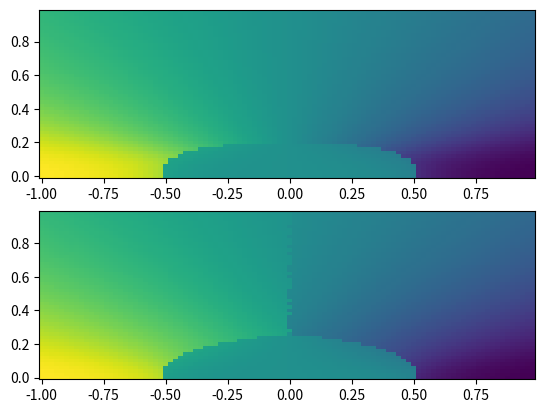

Here is the Python script that generated this plot:
import numpy as np
import matplotlib.pyplot as plt

# ===== Base construction stuff for matrixes =====
op_create = np.array([
    [0, 0],
    [1, 0]
])
op_destroy = np.array([
    [0, 1],
    [0, 0]
])

# ===== Up and Down spin states =====
up_d_dag = np.kron(np.eye(2), op_create)
up_d = np.kron(np.eye(2), op_destroy)

down_d_dag = np.kron(op_create, np.eye(2))
down_d = np.kron(op_destroy, np.eye(2))

n_up = np.matmul(up_d_dag, up_d)
n_down = np.matmul(down_d_dag, down_d)

# ==== In this basis the states are =====
gv = np.array([[1], [0]])
ev = np.array([[0], [1]])

gg = np.kron(gv, gv) # GG
eg = np.kron(ev, gv) # EG
ge = np.kron(gv, ev) # GE
ee = np.kron(ev, ev) # EE

# ===== For the dot =====
_H_xi = n_up + n_down
_H_U = np.matmul(n_down, n_up)

# ==== Superconductor leads =====
_H_lead = np.matmul(up_d_dag, down_d_dag)
_H_lead_dag = np.transpose(np.conjugate(_H_lead))


def get_H(phi, xi, gamma, U, DELTA, E_Z=0):
    """
    Get hamiltonian for a SC - QD - SC system where all parts can have gg, eg, ge or ee states (only 1 orbital)
    """
    # For the Dot
    H_dot = np.kron(
        xi * _H_xi + U * _H_U + 0.5 * E_Z * (n_up - n_down),
        np.eye(16)
    )

    # Superconductor R
    H_sc_R = np.kron(
        np.eye(4),
        np.kron(
            np.eye(4),
            -DELTA * (_H_lead + _H_lead_dag)
        )
    )

    # SC L
    H_sc_L = np.kron(
        np.eye(4),
        np.kron(
            -DELTA * np.exp(-1.j * phi) * _H_lead -DELTA * np.exp(1.j * phi) * _H_lead_dag,
            np.eye(4)
        )
    )

    # Tunneling
    _H_R = np.kron(
            up_d_dag,
            np.kron(np.eye(4), up_d)
        ) + np.kron(
            down_d_dag,
            np.kron(np.eye(4), down_d)
        )
    H_t_R = -gamma * (_H_R + np.transpose(np.conjugate(_H_R)))

    _H_L = np.kron(
        np.kron(up_d_dag, up_d) + np.kron(down_d_dag, down_d),
        np.eye(4)
    )
    H_t_L = -gamma * (_H_L + np.transpose(np.conjugate(_H_L)))

    # spin flip tunneling
    sf_gamma = 0.1
    _H_sfR = np.kron(
            up_d_dag,
            np.kron(np.eye(4), down_d)
        ) + np.kron(
            down_d_dag,
            np.kron(np.eye(4), up_d)
        )
    H_t_sfR = sf_gamma * (_H_sfR * 1.j + np.transpose(np.conjugate(_H_sfR)) * -1.j)

    _H_sfL = np.kron(
        np.kron(up_d_dag, down_d) + np.kron(down_d_dag, up_d),
        np.eye(4)
    )
    H_t_sfL = sf_gamma * (_H_sfL * -1.j + np.transpose(np.conjugate(_H_sfL)) * 1.j)

    H_total = H_dot + H_sc_L + H_sc_R + H_t_L + H_t_R + H_t_sfR + H_t_sfL
    return H_total


e_dot = np.kron(np.diag([0, 1, 1, 2]), np.eye(16))
def get_state_dot_charge(state):
    res = np.conjugate(state).dot(e_dot).dot(state)
    return res



if __name__ == "__main__":
    fig, ax = plt.subplots(2)
    # Run some test
    U = 1
    Delta = 0.2

    phi0 = 0
    phi1 = np.pi

    # Ranges for 2D sweep
    g_arr = np.arange(0, 1, 0.02)
    xi_arr = np.arange(-1, 1, 0.02)
    res_phi0 = np.empty((g_arr.size, xi_arr.size))
    res_phi1 = np.empty((g_arr.size, xi_arr.size))

    for i, _g in enumerate(g_arr):
        for j, _xi in enumerate(xi_arr):
            _xi = _xi - U/2

            _H = get_H(phi0, _xi, _g, U, Delta, 0.1)
            evals, evecs = np.linalg.eigh(_H)
            _v = evecs[:,0] # Take the smallest eigenvalue eigenvector - ground state            
            res_phi0[i][j] = get_state_dot_charge(_v)

            _H = get_H(phi1, _xi, _g, U, Delta, 0.1)
            evals, evecs = np.linalg.eigh(_H)
            _v = evecs[:,0] # Take the smallest eigenvalue eigenvector - ground state
            res_phi1[i][j] = get_state_dot_charge(_v)

    ax[0].pcolormesh(xi_arr, g_arr, res_phi0)
    ax[1].pcolormesh(xi_arr, g_arr, res_phi1)
    # plt.colorbar()
    plt.show()
